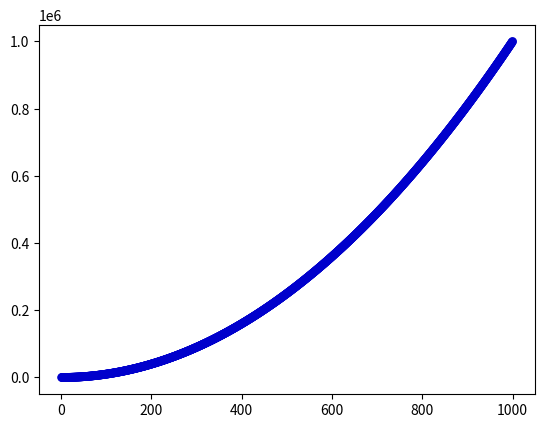

The matplotlib source for this figure:
import matplotlib.pyplot as plt

x = list(range(1, 1001))
y = [i ** 2 for i in x]

# plt.scatter(x,y, edgecolor='none', c='red', s=40)
# plt.scatter(x,y,s=40)
plt.scatter(x, y, edgecolor='none', c=(0, 0, 0.8), s=40)

plt.show()
